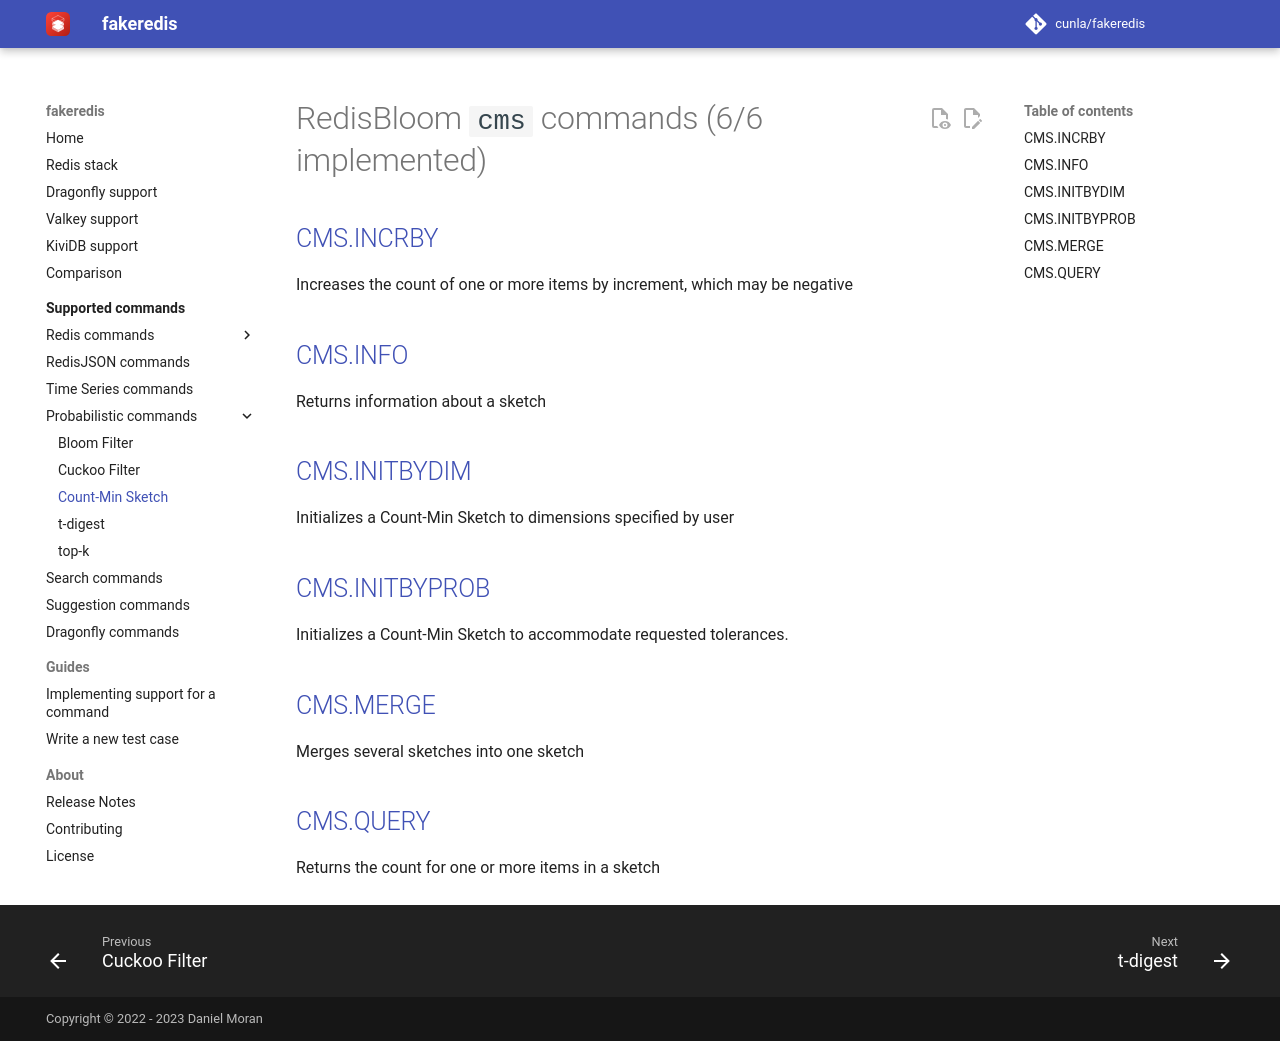

repository: cunla/fakeredis-py · page: supported-commands/RedisBloom/CMS/index.html · generator: mkdocs

# RedisBloom `cms` commands (6/6 implemented)

## [CMS.INCRBY](https://redis.io/commands/cms.incrby/)

Increases the count of one or more items by increment, which may be negative

## [CMS.INFO](https://redis.io/commands/cms.info/)

Returns information about a sketch

## [CMS.INITBYDIM](https://redis.io/commands/cms.initbydim/)

Initializes a Count-Min Sketch to dimensions specified by user

## [CMS.INITBYPROB](https://redis.io/commands/cms.initbyprob/)

Initializes a Count-Min Sketch to accommodate requested tolerances.

## [CMS.MERGE](https://redis.io/commands/cms.merge/)

Merges several sketches into one sketch

## [CMS.QUERY](https://redis.io/commands/cms.query/)

Returns the count for one or more items in a sketch
